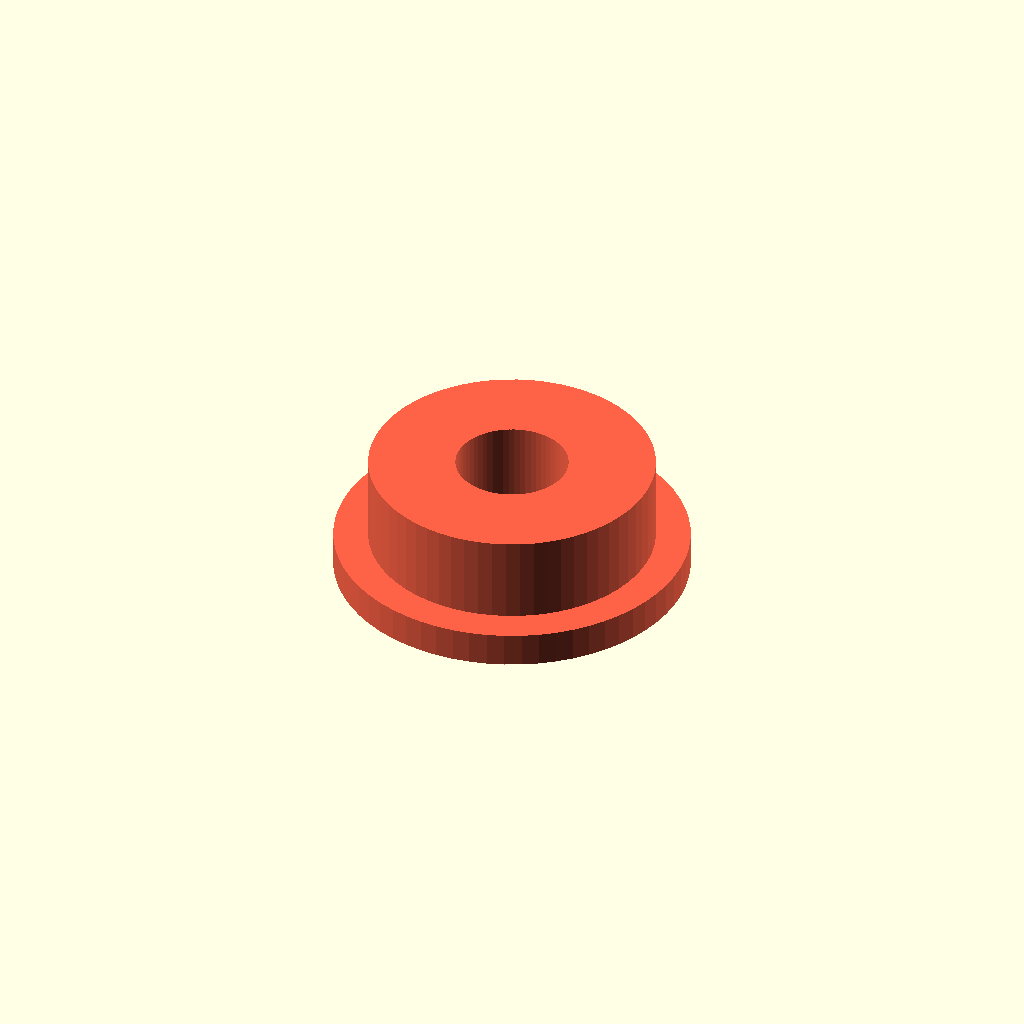
Cell 1: rendered with the file's own defaults.
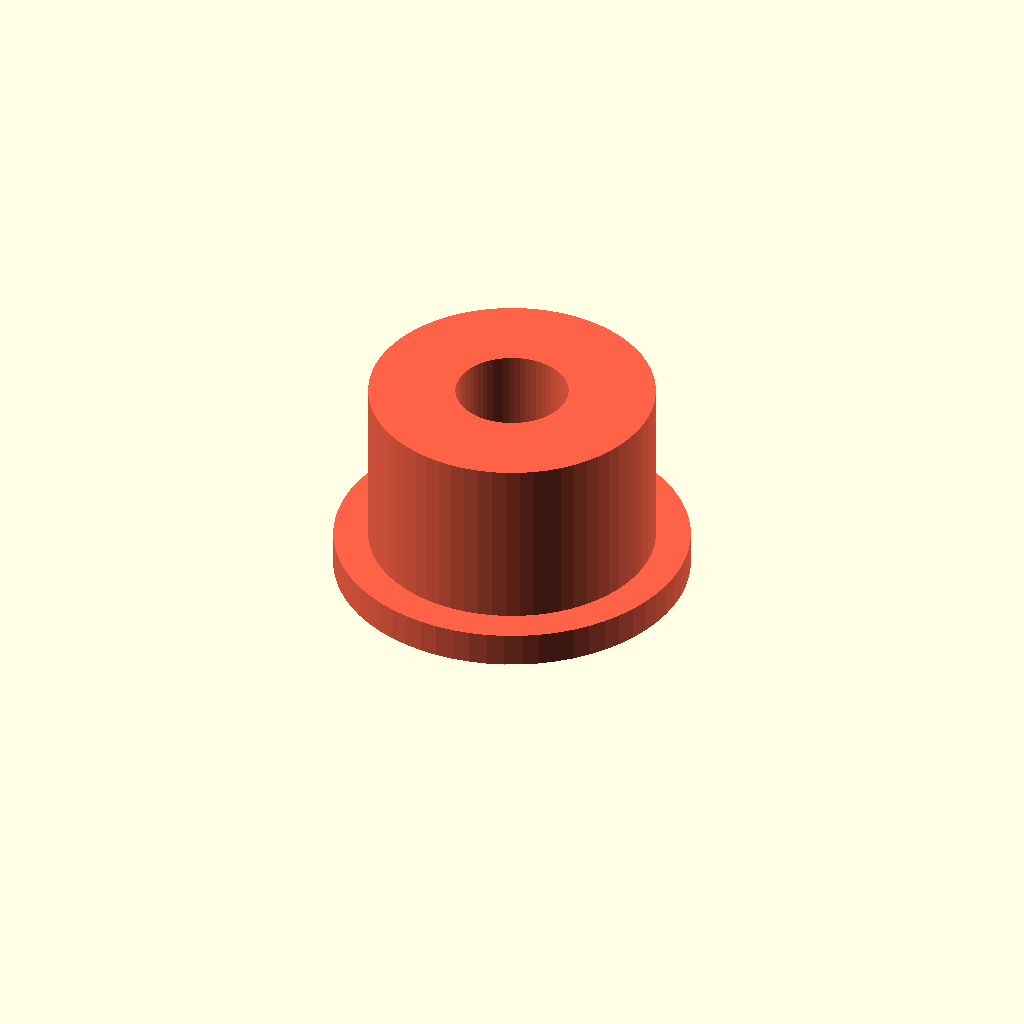
Cell 2: the same model with bush_m6_plate_thick = 10.
All cells are drawn from one camera (rotation 55°, 0°, 25°, orthographic, colour scheme Cornfield), so only the parameter changes between them.
The OpenSCAD source (CAD_designs/templates/drill_bushing_m6.scad):
// ==========================================
// DRILL BUSHING M6 (importeerbaar onderdeel)
// ==========================================
// Opoffer-ring voor een M6 boorgat. Open dit bestand los om de ring te
// printen (staat al in de juiste printstand, kraag op de bodemplaat).
//
// Importeren in een mal:
//   use <drill_bushing_m6.scad>;
//
//   difference() { ... cylinder(d = bushing_m6_pocket_d(), h = 50, center = true); }
//   translate([x, y, top_of_jig]) bushing_m6(plate_thick = 5);
//   translate([x, y, 0])          bushing_m6_flat(plate_thick = 5);

include <../config/parameters.scad>;
include <drill_bushing.scad>;

bush_m6_drill_clearance = 0.1;   // Speling op het boorgat in de ring (geleiding van de boor)
bush_m6_plate_thick     = 5;     // Standaard maldikte als je de ring los print

bush_m6_hole_d = m6_bolt_diameter + bush_m6_drill_clearance;

// DEBUG MODE - alleen van toepassing als je DIT bestand los opent
show_standalone = true;

// ==========================================
// MAATFUNCTIES
// ==========================================

function bushing_m6_hole_d() = bush_m6_hole_d;

function bushing_m6_od(wall = bush_wall_default) =
    bushing_od(bush_m6_hole_d, wall);

function bushing_m6_pocket_d(wall = bush_wall_default, fit = bush_fit_default) =
    bushing_pocket_d(bush_m6_hole_d, wall, fit);

function bushing_m6_collar_d(wall = bush_wall_default, collar_w = bush_collar_w_default) =
    bushing_collar_d(bush_m6_hole_d, wall, collar_w);

// ==========================================
// GEOMETRY LOGIC
// ==========================================

module bushing_m6(plate_thick = bush_m6_plate_thick,
                  wall        = bush_wall_default,
                  collar_h    = bush_collar_h_default,
                  collar_w    = bush_collar_w_default) {
    drill_bushing(bush_m6_hole_d, plate_thick, wall, collar_h, collar_w);
}

module bushing_m6_flat(plate_thick = bush_m6_plate_thick,
                       wall        = bush_wall_default,
                       collar_h    = bush_collar_h_default,
                       collar_w    = bush_collar_w_default) {
    drill_bushing_flat(bush_m6_hole_d, plate_thick, wall, collar_h, collar_w);
}

// ==========================================
// RENDER (alleen standalone, wordt genegeerd bij 'use <...>')
// ==========================================

if (show_standalone) {
    color("Tomato")
        bushing_m6_flat();
}
Parameter table extracted from the source (name, type, default, range or options):
bush_m6_drill_clearance: number, default 0.1
bush_m6_plate_thick: number, default 5
show_standalone: bool, default true
